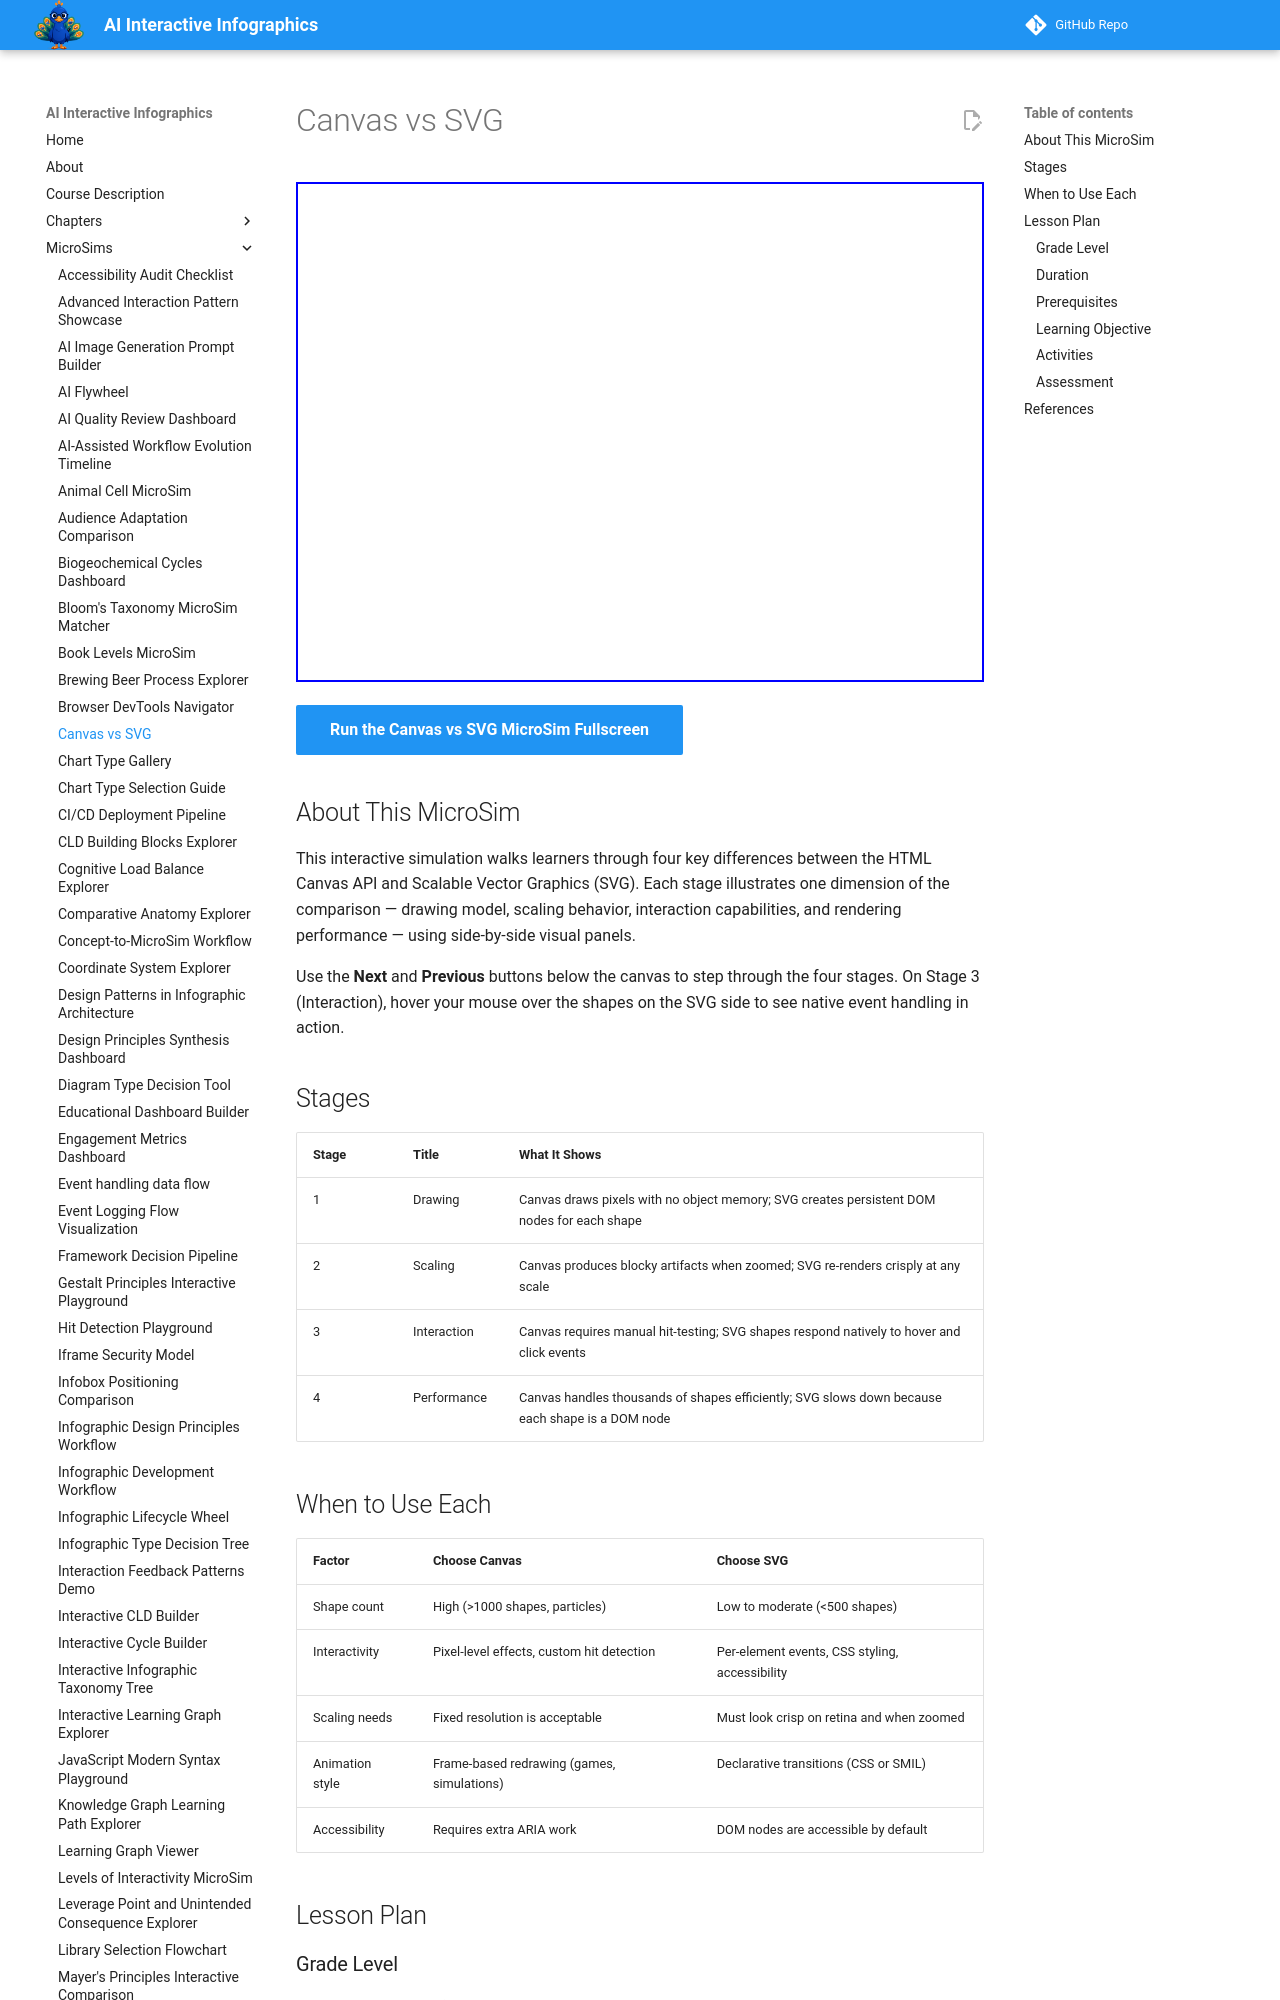

repository: dmccreary/infographics · page: sims/canvas-vs-svg/index.html · generator: mkdocs

---
title: Canvas vs SVG
description: Interactive MicroSim comparing Canvas (raster) and SVG (vector) rendering models across four stages — drawing, scaling, interaction, and performance.
image: /sims/canvas-vs-svg/canvas-vs-svg.png
og:image: /sims/canvas-vs-svg/canvas-vs-svg.png
twitter:image: /sims/canvas-vs-svg/canvas-vs-svg.png
social:
   cards: false
---

# Canvas vs SVG

<iframe src="main.html" height="500" width="100%" scrolling="no"></iframe>

[Run the Canvas vs SVG MicroSim Fullscreen](./main.html){ .md-button .md-button--primary }

## About This MicroSim

This interactive simulation walks learners through four key differences between the HTML Canvas API and Scalable Vector Graphics (SVG). Each stage illustrates one dimension of the comparison — drawing model, scaling behavior, interaction capabilities, and rendering performance — using side-by-side visual panels.

Use the **Next** and **Previous** buttons below the canvas to step through the four stages. On Stage 3 (Interaction), hover your mouse over the shapes on the SVG side to see native event handling in action.

## Stages

| Stage | Title | What It Shows |
|-------|-------|---------------|
| 1 | Drawing | Canvas draws pixels with no object memory; SVG creates persistent DOM nodes for each shape |
| 2 | Scaling | Canvas produces blocky artifacts when zoomed; SVG re-renders crisply at any scale |
| 3 | Interaction | Canvas requires manual hit-testing; SVG shapes respond natively to hover and click events |
| 4 | Performance | Canvas handles thousands of shapes efficiently; SVG slows down because each shape is a DOM node |
